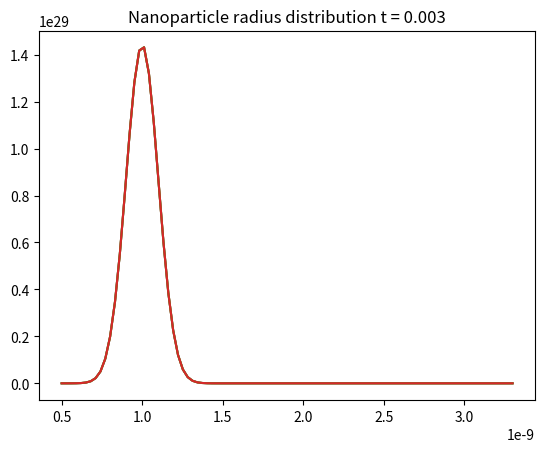

Recreate this plot in Python.
# -*- coding: utf-8 -*-
"""
Created on Thu Feb  2 13:30:13 2023

[redacted]
"""

import numpy as np
import matplotlib.pyplot as plt
import statistics as stats
import sys

# Define the Van Leer flux limiter function
def vanLeerFunc(X):
    #print((X + np.abs(X)) / (1 + X))
    return (X + np.abs(X)) / (1 + X)


# Define required constants
A = 4e3
PMEa = 4.5e4 # J mol^-1
R = 8.314
VmMolar = 1.65e-5 # m^3 mol^-1, molar volume of monomer
rmMolar = (3/4*np.pi) * pow(VmMolar, 1/3) # effective radius of monomer (from the molar volume)
rm = 1.87e-10
Vm = (4/3)*np.pi*pow(rm,3)
D = 1e-12
NA = 6.022e23
Vtot = 0.0252e-3
MInf = 1e-2 #mol m^-3 #
u = 0.42 # coagulation parameter
gamma = 0.4 # J m^-2
kB = 1.38e-23
k = 0.1 # 1e12 # J mol^-1 m^-1 distribution exponent constant --------------------------------------------
kr = 1.6e-9
Damkohler = 2e3 # 1e-3 # can change up to 2000
density = 5.8e3 # kg m^-3
MW = 0.096 # kg mol^-1
Q = (4*np.pi*density) / (3 * MW * Vtot * MInf)

# Define time bins
tmax = 1e1 # 3600
tdiff = 1e-3 #1e-3
timeArray = np.linspace(tdiff, tmax, int(tmax/tdiff))
timeCount = 0


# Define radius bins
rdiff =  3e-11 #0.3 Angstroms
rmax = 3.3e-9 # 8.1e-9
rmin = 5e-10
rBins = np.linspace(rmin,rmax,int((rmax-rmin+rdiff)/rdiff))

# Define temp variable & heating rate
Temp = 503 #Temp = 453
Tf = 567
HR = 0.025 # K s^-1 (1.5 K min^-1)

# Define precursor population variable & array
Ppop = 1e24 # change
PPopArray = [Ppop]

# Define supersaturation population variable & array
SS = 5e2
SSArray = [SS]

# Define nuclei arrays
NArraysArray = [[]]
NConc = 60e-6 # moles of nanocrystals initially
NNum = NConc * NA # number of nanocrystals initially
print("NNum = " + str(NNum))
# Create an initial distribution of nanoparticles (to analyse growth stage)
sum = 0
for r in rBins:
    g = NNum * (1 / (1e-10 * np.sqrt((2*np.pi)))) * np.exp(-0.5*(np.power((r - 1e-9)/(1e-10), 2))) # distribution with mean radius 1*10^-9 standard deviation of 10%
    sum+=g*rdiff # check probabilities sum to NNum (approx)
    #print(g)
    NArraysArray[0].append(g) # g going to 0 for all r
print("sum " + str(sum))
#print(NArraysArray[0])
# Define avg array
#NArraysArray = [[0] * len(rBins)]
NArrayAvgR = [stats.fmean(NArraysArray[0])]
    
#print("initial N array " + str(NArraysArray[0]))


# Main loop steps forward in time
for time in timeArray: #start at timestep tdiff not 0
    timeCount +=1 # Keep track of number of time iterations
    #print(timeCount)
    
    plt.plot(rBins, NArraysArray[0])
    plt.title("Nanoparticle radius distribution t = " + str(time-tdiff))
    plt.show()
    
    # Increase the temperature by the heating rate up to the maximum
    if (Temp < Tf):
        Temp += tdiff*HR
    #print("temp " +str(Temp))
    
    
    """
    # Calculate the change to the precursor population and add the result to an array
    Ppop -= A*np.exp(-PMEa/(R*Temp)) * Ppop * tdiff
    PPopArray.append(Ppop)
    """

    """
    # De-dimensionalised values
    phi = (R * Temp) / (2 * gamma *Vm)
    psi = phi**2 * D * Vm * MInf
    Damkohler = (D * phi) / kr
    tau = time * psi
    """  

    # Add a new empty array to N array to hold newly calculated values.
    NArraysArray.append([])
    # Create empty array for SS integral elements (resets each iteration)
    SSSumsArray = []
    NHalfPosList = []
    NHalfNegList = []
    
    rCount = -1 # Keep track of number of radius iterations
    for r in rBins:
        rCount += 1 # Keep track of number of radius iterations
        
        #beta = r * phi # de-dimensionalised radius
        
        Nprime = NArraysArray[0][rCount] + 0 # 0 for diffusion case
        #print("Nprime " + str(Nprime))
        
        # Set N to 0 for end cases since deltapos/neg need (i+1) or (i-1) values of radius, which don't exist at the boundaries.
        if r == rBins[0] or r == rBins[len(rBins) - 1]:
            NHalfPos = NArraysArray[0][rCount]
            NHalfNeg = NArraysArray[0][rCount]
            NHalfPosList.append(NHalfPos)
            NHalfNegList.append(NHalfNeg)
        else:
            # Calculate deltapos and deltaneg
            deltapos = NArraysArray[0][rCount+1] - NArraysArray[0][rCount]
            deltaneg = NArraysArray[0][rCount] - NArraysArray[0][rCount-1]
            #print("deltapos " + str(deltapos))
            
            # If either delta = 0 one or both of their ratios will diverge, so need a condition to avoid this.
            if deltapos == 0 or deltaneg == 0:
                NHalfPos = NArraysArray[0][rCount]
                NHalfNeg = NArraysArray[0][rCount]
                NHalfPosList.append(NHalfPos)
                NHalfNegList.append(NHalfNeg)
            else:
                # Calculate N at radii sizes (i+1/2) and (i-1/2) using van Leer
                NHalfPos = NArraysArray[0][rCount] + 0.5*vanLeerFunc(deltapos/deltaneg)*deltaneg
                NHalfPosList.append(NHalfPos)
                NHalfNeg = NArraysArray[0][rCount] - 0.5*vanLeerFunc(deltaneg/deltapos)*deltapos
                NHalfNegList.append(NHalfNeg)
                #print("NHalfPos  " + str(NHalfPos))
                
        
        # Calculate the growth rates at radii (i+1/2) and (i-1/2)
        growthRatepos = (D * VmMolar * SS * (1-np.exp((2*gamma*VmMolar)/((r+0.5*rdiff)*R*Temp)))) / ((r+0.5*rdiff) + Damkohler) # Find growth rate for i+1/2, i.e. current radius plus half a step
        growthRateneg = (D * VmMolar * SS * (1-np.exp((2*gamma*VmMolar)/((r-0.5*rdiff)*R*Temp)))) / ((r-0.5*rdiff) + Damkohler) # Find growth rate for i-1/2, i.e. current radius minus half a step
        #print("r " + str(r))
        #print("growthRatepos exponent " + str((2*gamma*VmMolar)/((r+0.5*rdiff)*R*Temp)))
        #print("growthRatepos e " + str(np.exp((2*gamma*VmMolar)/((r+0.5*rdiff)*R*Temp))))
        #print("growthRatepos 1-e " + str(1-np.exp((2*gamma*VmMolar)/((r+0.5*rdiff)*R*Temp))))
        #print("growthRatepos  " + str(growthRatepos))
            
        # Check Courant condition - just prints warning at present
        if (np.abs(growthRatepos) * tdiff/rdiff) > 1 or (np.abs(growthRateneg) * tdiff/rdiff) >1:
            print("Courant condition not satisfied.")
            print("Courant value for growthratepos " + str(growthRatepos * tdiff/rdiff))
            print("Courant value for growthrateneg " + str(growthRateneg * tdiff/rdiff))
            sys.exit()        
        
        # Calculate new N & add to the array
        NNew = Nprime - (tdiff/rdiff) * ((growthRatepos*NHalfPos) - (growthRateneg*NHalfNeg)) # Calculate new N, i.e. N for time (k+1)
        NArraysArray[1].append(NNew)
        #print("Narraysarray second element " + str(NArraysArray[1][1]))
        #print("   ")

        #Calculate element of SS integral for current r & add to array
        SSIntegralElement = pow(r,3) * (NArraysArray[1][rCount] - NArraysArray[0][rCount])
        SSSumsArray.append(SSIntegralElement)

    #plt.plot(rBins, NHalfPosList)
    #plt.title("NHalfPos at t = " + str(time))
    #plt.show()
    #plt.plot(rBins, NHalfNegList)
    #plt.title("NHalfNeg at t = " + str(time))
    #plt.show()
    
    # Add average radius of N to array
    NArrayAvgR.append([stats.fmean(NArraysArray[1])])

    #print("Avg N " + str(NArrayAvgR[timeCount]))
    # Delete N array for previous timestep (to conserve memory since it is no longer needed)
    #print(NArraysArray)
    del NArraysArray[0]
    #print(NArraysArray)

    """
    # Calculate molar precursor concentration
    PConc = Ppop / (Vtot * NA)
    """
    
    print("sum of ss array = " + str(np.sum(SSSumsArray)))
    # Calculate SS value for this timestep & add to array
    SS += - (Q * np.sum(SSSumsArray)) # Sum all integral element values to approximate the integral, no precursor part for growth (just have an initial pop of monomer)
    SSArray.append(SS)
    print("SS " + str(SS))
    #print("   ")
    #print(NArraysArray[0])
    
    print("navgarray = " + str(NArrayAvgR))

    

timeArrayFull = np.linspace(0, tmax, int((tmax/tdiff) + 1)) # Create new time array to include t = 0

"""
# Plot precusor population against time
plt.plot(timeArrayFull, PPopArray, label="Heating rate = x K/min")
plt.title("Precursor population against time")
plt.show()
"""

plt.plot(rBins, NArraysArray[0])
plt.show()

# Plot supersaturation against time
plt.semilogx(timeArrayFull, SSArray, label="Heating rate = x K/min")
plt.title("Supersaturation against time")
plt.show()
